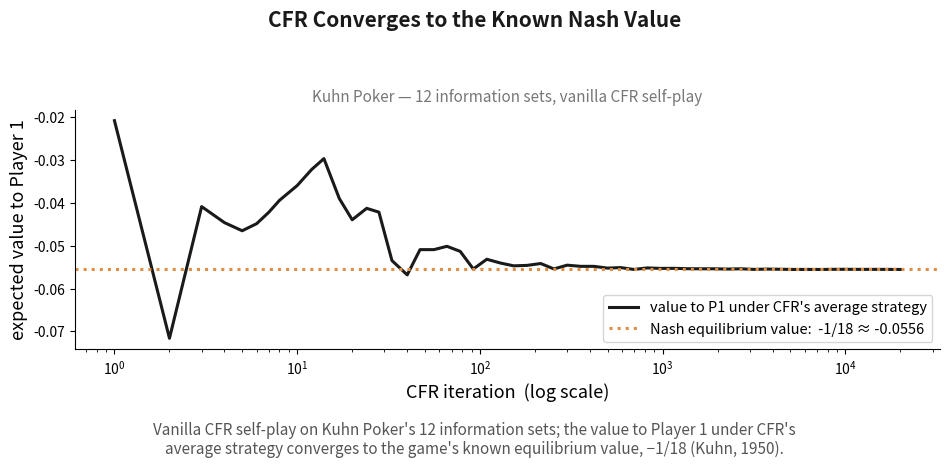

Here is the Python script that generated this plot: (Note: this script raises an exception after producing the figure.)
import matplotlib
matplotlib.use("Agg")
import matplotlib.pyplot as plt
import numpy as np
from itertools import permutations

# Vanilla CFR on Kuhn Poker (the standard 3-card toy game used to introduce CFR).
# Verifies the regret-minimization-in-games claim on this talk's own terms: track the
# expected value to Player 1 under CFR's AVERAGE strategy and show it converge to the
# known Nash equilibrium value of Kuhn Poker, -1/18 (Kuhn, 1950). Same "regret -> good
# outcome" story as the MW charts earlier in the deck, now for CFR specifically.

CARDS = [0, 1, 2]
ACTIONS = ['p', 'b']


class InfoSet:
    def __init__(self):
        self.regret_sum = np.zeros(2)
        self.strategy_sum = np.zeros(2)


infosets = {}


def get_infoset(key):
    if key not in infosets:
        infosets[key] = InfoSet()
    return infosets[key]


def is_terminal(h):
    return h in ("pp", "bp", "bb", "pbp", "pbb")


def kuhn_payoff(h, cards):
    p0, p1 = cards[0], cards[1]
    if h == "pp":
        return 1 if p0 > p1 else -1
    if h in ("bb", "pbb"):
        return 2 if p0 > p1 else -2
    if h == "bp":
        return 1
    if h == "pbp":
        return -1
    raise ValueError(h)


def get_strategy(infoset, reach):
    pos = np.maximum(infoset.regret_sum, 0)
    total = pos.sum()
    strat = pos / total if total > 0 else np.array([0.5, 0.5])
    infoset.strategy_sum += reach * strat
    return strat


def cfr(cards, history, p0, p1):
    plays = len(history)
    player = plays % 2
    if is_terminal(history):
        u0 = kuhn_payoff(history, cards)
        return u0 if player == 0 else -u0
    key = f"{cards[player]}{history}"
    infoset = get_infoset(key)
    strategy = get_strategy(infoset, p0 if player == 0 else p1)
    util = np.zeros(2)
    node_util = 0.0
    for a, ch in enumerate(ACTIONS):
        nh = history + ch
        if player == 0:
            util[a] = -cfr(cards, nh, p0 * strategy[a], p1)
        else:
            util[a] = -cfr(cards, nh, p0, p1 * strategy[a])
        node_util += strategy[a] * util[a]
    for a in range(2):
        regret = util[a] - node_util
        cf_reach = p1 if player == 0 else p0
        infoset.regret_sum[a] += cf_reach * regret
    return node_util


def walk_value(history, cards, avg_strategy):
    plays = len(history)
    player = plays % 2
    if is_terminal(history):
        return kuhn_payoff(history, cards)
    key = f"{cards[player]}{history}"
    strat = avg_strategy.get(key, np.array([0.5, 0.5]))
    val = 0.0
    for a, ch in enumerate(ACTIONS):
        val += strat[a] * walk_value(history + ch, cards, avg_strategy)
    return val


deals_all = list(permutations(CARDS, 2))


def game_value(avg_strategy):
    total = sum(walk_value("", cards, avg_strategy) for cards in deals_all)
    return total / len(deals_all)


N = 20000
checkpoints = sorted(set(np.unique(np.logspace(0, np.log10(N), 60).astype(int))))
iters, vals = [], []
for it in range(1, N + 1):
    for cards in deals_all:
        cfr(list(cards), "", 1, 1)
    if it in checkpoints:
        avg_strategy = {}
        for key, iset in infosets.items():
            s = iset.strategy_sum
            total = s.sum()
            avg_strategy[key] = s / total if total > 0 else np.array([0.5, 0.5])
        iters.append(it)
        vals.append(game_value(avg_strategy))

iters = np.array(iters)
vals = np.array(vals)
target = -1 / 18

black = "#1a1a1a"
orange = "#E08E45"

fig, ax = plt.subplots(figsize=(9.6, 4.6), dpi=300)

ax.plot(iters, vals, color=black, lw=2.2, label="value to P1 under CFR's average strategy")
ax.axhline(target, color=orange, lw=2.2, ls=":", label=f"Nash equilibrium value:  -1/18 ≈ {target:.4f}")

ax.set_xscale("log")
ax.set_xlabel("CFR iteration  (log scale)", fontsize=13)
ax.set_ylabel("expected value to Player 1", fontsize=13)
ax.set_title("Kuhn Poker — 12 information sets, vanilla CFR self-play", fontsize=11, color="#777777")
fig.suptitle("CFR Converges to the Known Nash Value", fontsize=15, color=black, fontweight="bold", y=0.99)
ax.legend(loc="lower right", fontsize=10.5, frameon=True)
ax.spines["top"].set_visible(False)
ax.spines["right"].set_visible(False)
ax.tick_params(labelsize=10)

fig.tight_layout(rect=[0, 0.115, 1, 0.93])
fig.text(0.5, 0.015,
    "Vanilla CFR self-play on Kuhn Poker's 12 information sets; the value to Player 1 under CFR's\n"
    "average strategy converges to the game's known equilibrium value, −1/18 (Kuhn, 1950).",
    ha="center", va="bottom", fontsize=11, color="#555555")
fig.savefig("/home/claude/mw_deck/cfr_kuhn_plot.png", dpi=300, facecolor="white")

print(f"final value at iter {iters[-1]}: {vals[-1]:.5f}  (target {target:.5f})")
print("saved cfr_kuhn_plot.png")
